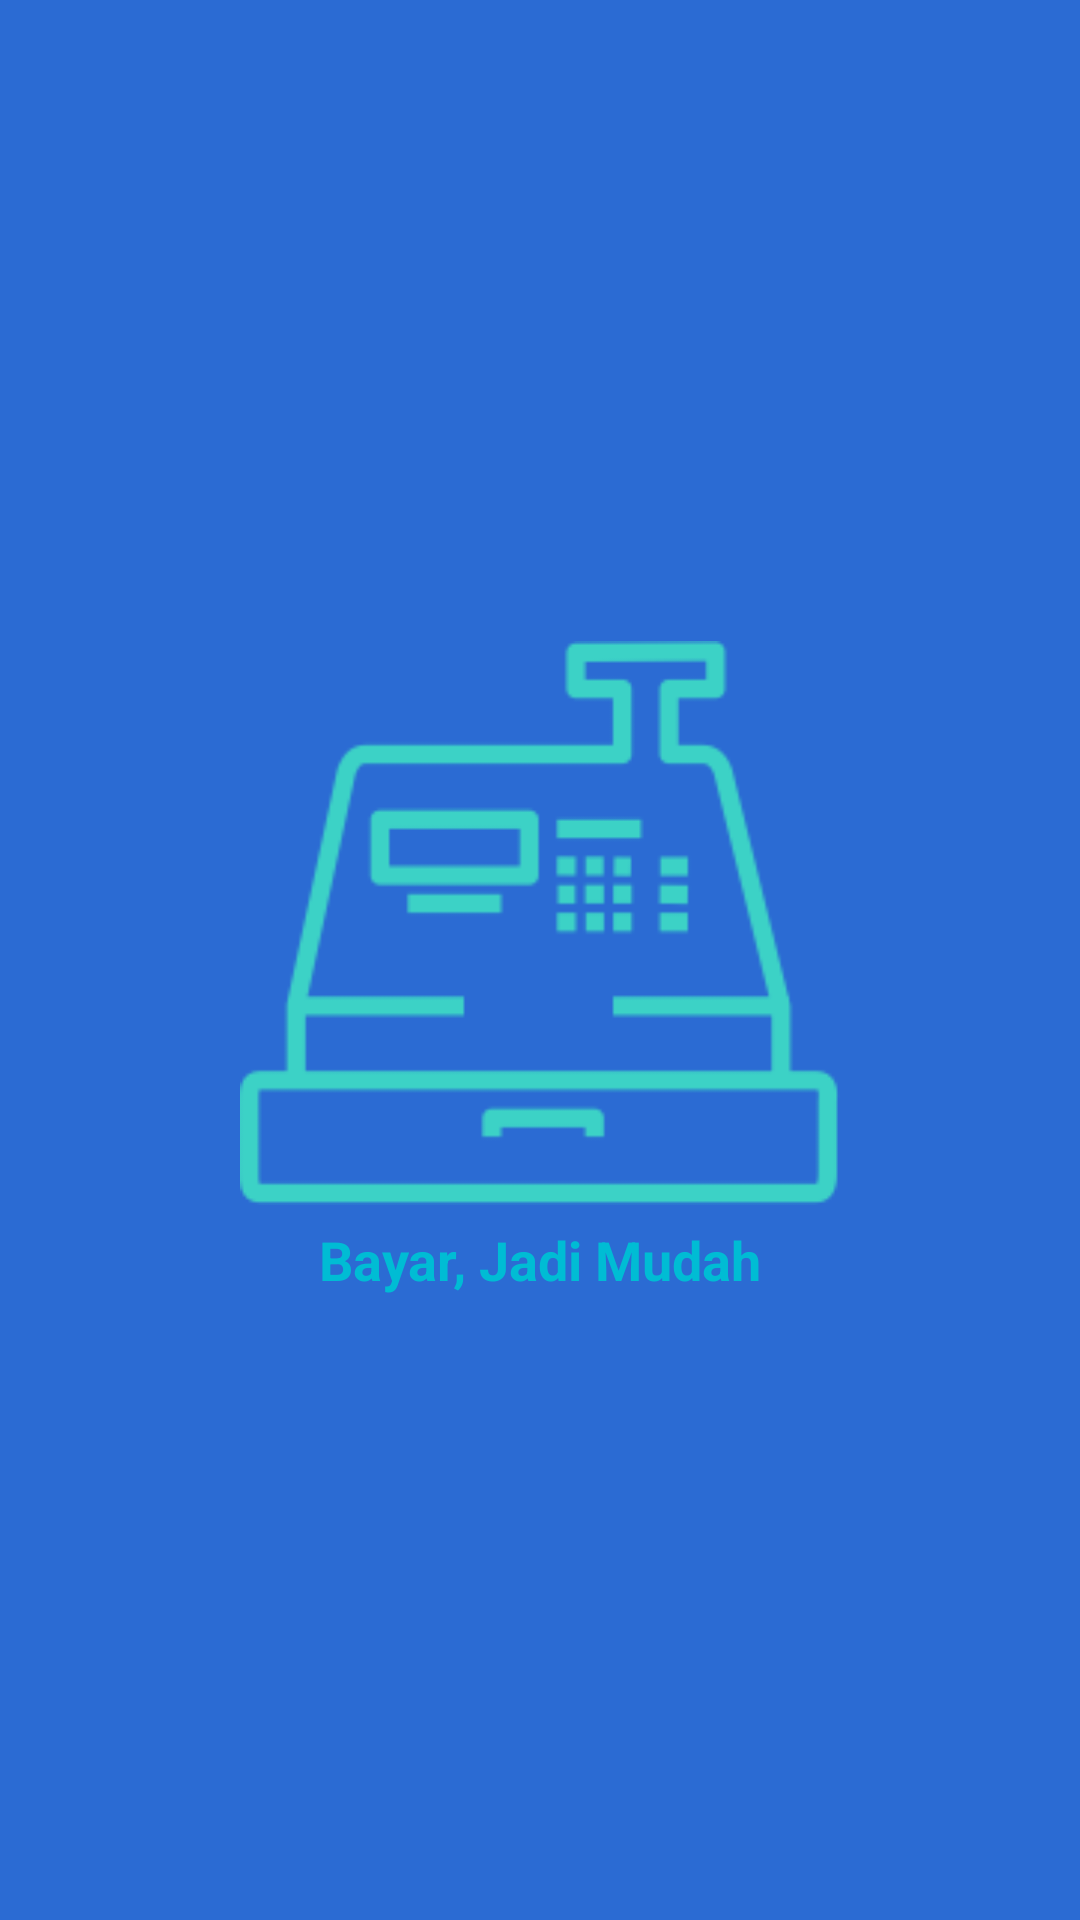

Reconstruct the res/layout file that produces this screen, plus the resources it refers to.
<!-- AndroidManifest.xml: application theme AppTheme -->
<!-- res/layout/activity_splash.xml -->
<?xml version="1.0" encoding="utf-8"?>
<RelativeLayout xmlns:android="http://schemas.android.com/apk/res/android"
    xmlns:tools="http://schemas.android.com/tools"
    android:layout_width="match_parent"
    android:layout_height="match_parent"
    android:background="@color/colorPrimary"
    tools:context=".SplashActivity">

    <LinearLayout
        android:layout_width="match_parent"
        android:layout_height="match_parent"
        android:orientation="vertical"
        android:gravity="center">

        <ImageView
            android:layout_width="200dp"
            android:layout_height="200dp"
            android:id="@+id/img"
            android:src="@drawable/kasir"
            android:layout_gravity="center"/>
        <TextView
            android:layout_width="match_parent"
            android:layout_height="wrap_content"
            android:id="@+id/txt"
            android:text="@string/selogan"
            android:textColor="@color/text"
            android:gravity="center"
            android:textStyle="bold"
            android:textSize="18sp"/>

    </LinearLayout>

</RelativeLayout>
<!-- resources referenced by this layout -->
<resources>
  <color name="colorPrimary">#2B6BD3</color>
  <color name="text">#00BCD4</color>
  <!-- drawable kasir: png bitmap (drawable-v24, 8797 bytes) -->
  <string name="selogan">Bayar, Jadi Mudah</string>
  <style name="AppTheme" parent="Theme.AppCompat.Light.DarkActionBar">
          
          <item name="colorPrimary">@color/colorPrimary</item>
          <item name="colorPrimaryDark">@color/colorPrimaryDark</item>
          <item name="colorAccent">@color/colorAccent</item>
      </style>
  <color name="colorPrimaryDark">#00574B</color>
  <color name="colorAccent">#D81B60</color>
</resources>
